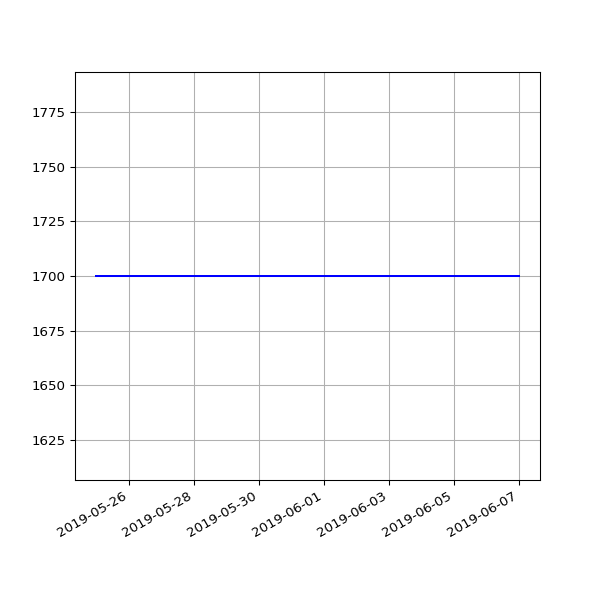

Values plotted in this chart, from the file beside it:
date, value
2019-05-25 07:04:15 +0100, 1700
2019-06-01 06:56:39 +0100, 1700
2019-06-04 06:58:16 +0100, 1700
2019-06-07 07:01:51 +0100, 1700
